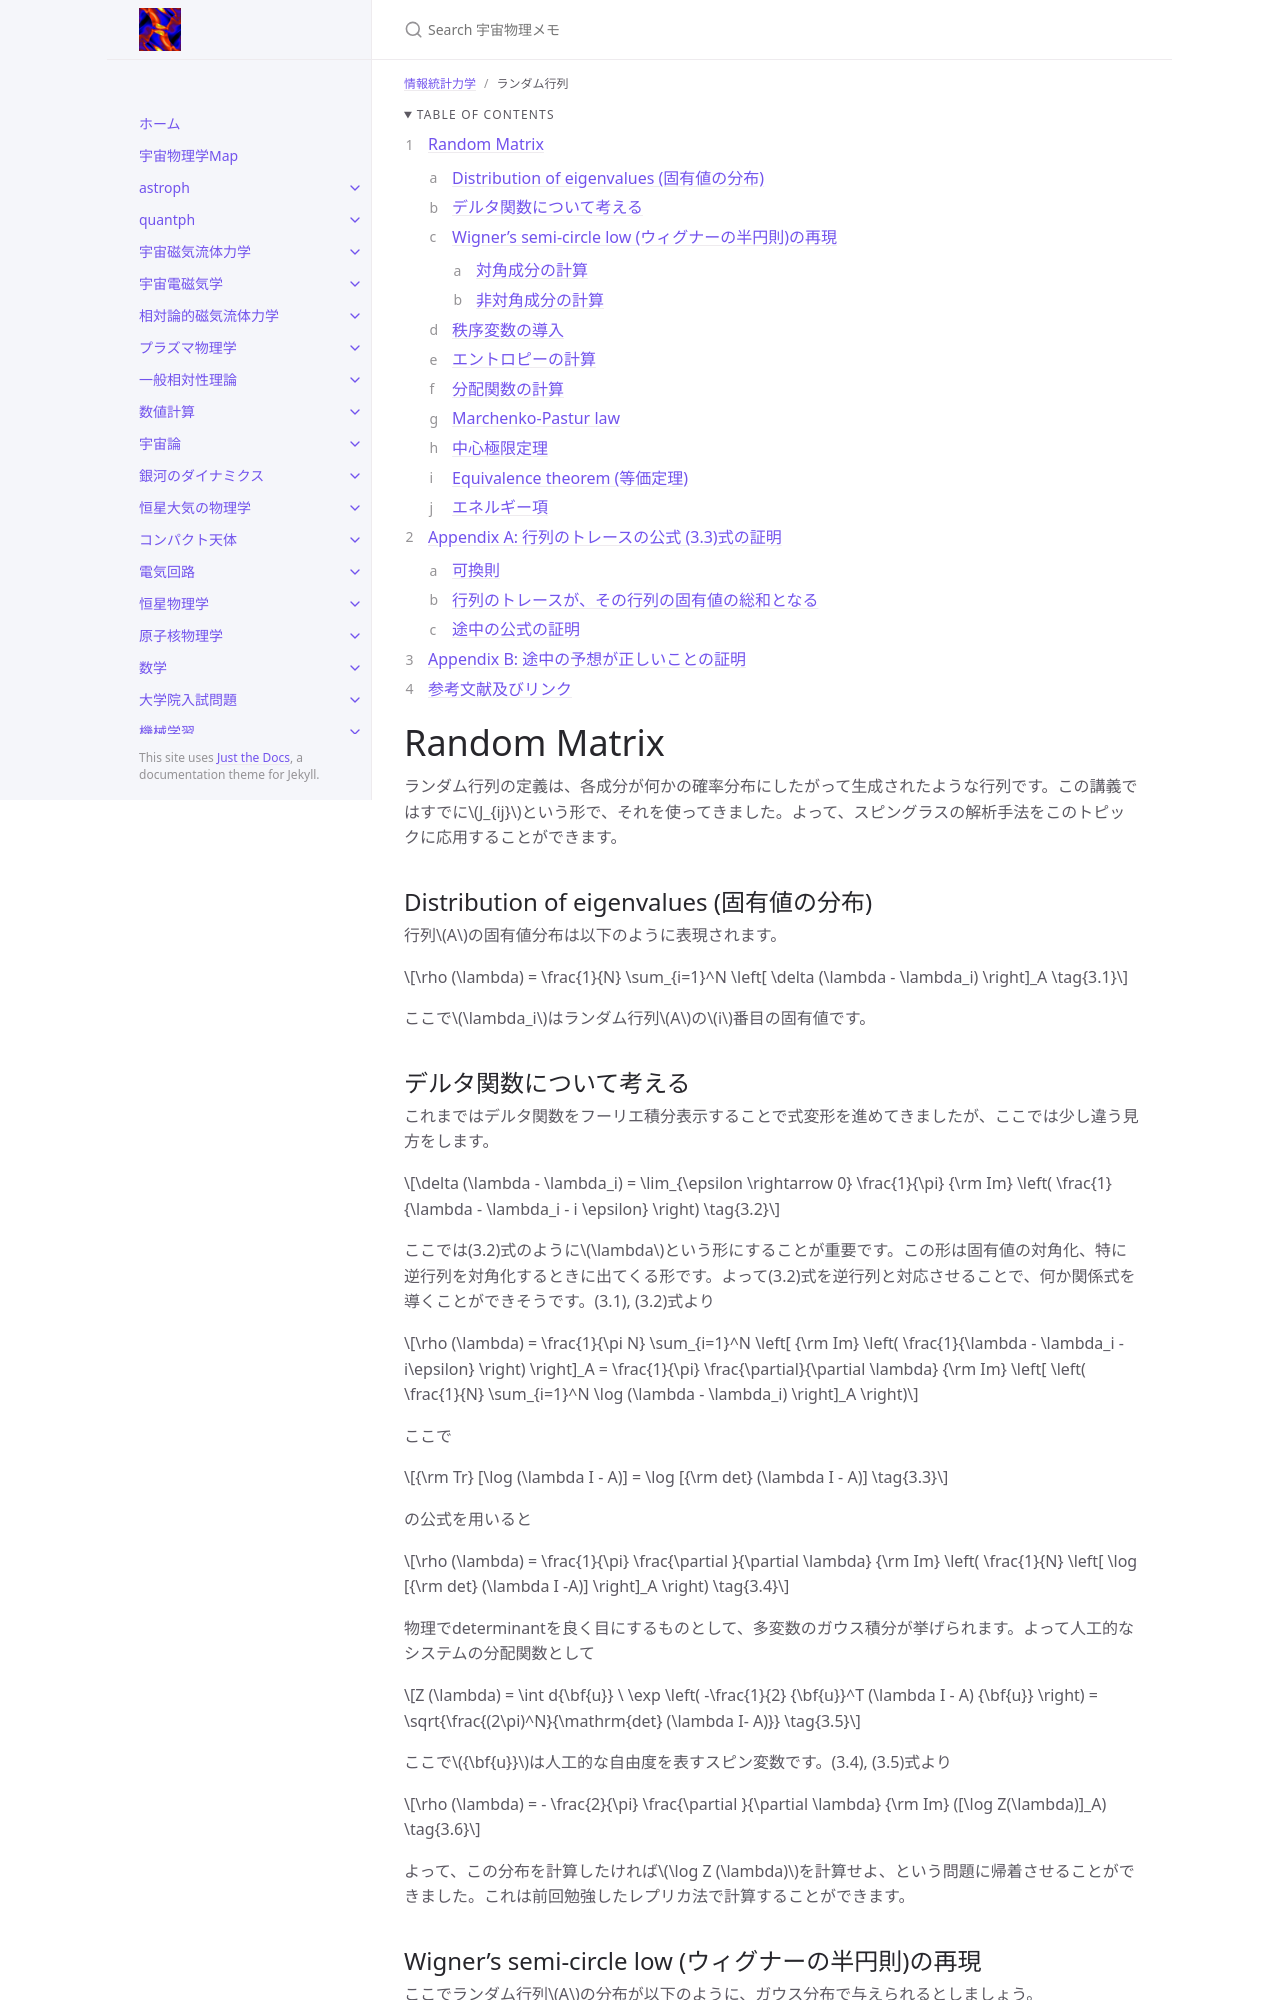

repository: github-nakasho/github-nakasho.github.io · page: docs/infostat/random_matrix.html · generator: jekyll

---
layout: default
title: ランダム行列
parent: 情報統計力学
math: mathjax3
permalink: /infostat/random_matrix
nav_order: 3
---

{: .no_toc }

<details open markdown="block">
  <summary>
    Table of contents
  </summary>
  {: .text-delta }
1. TOC
{:toc}
</details>

{% include adsense.html %}

# Random Matrix

ランダム行列の定義は、各成分が何かの確率分布にしたがって生成されたような行列です。この講義ではすでに$$J_{ij}$$という形で、それを使ってきました。よって、スピングラスの解析手法をこのトピックに応用することができます。

## Distribution of eigenvalues (固有値の分布)

行列$$A$$の固有値分布は以下のように表現されます。

$$
\rho (\lambda) 
= \frac{1}{N} \sum_{i=1}^N \left[ \delta (\lambda - \lambda_i) \right]_A \tag{3.1}
$$

ここで$$\lambda_i$$はランダム行列$$A$$の$$i$$番目の固有値です。

## デルタ関数について考える

これまではデルタ関数をフーリエ積分表示することで式変形を進めてきましたが、ここでは少し違う見方をします。

$$
\delta (\lambda - \lambda_i) 
= \lim_{\epsilon \rightarrow 0} \frac{1}{\pi} {\rm Im} \left( \frac{1}{\lambda - \lambda_i - i \epsilon} \right) \tag{3.2}
$$

ここでは(3.2)式のように$$\lambda$$という形にすることが重要です。この形は固有値の対角化、特に逆行列を対角化するときに出てくる形です。よって(3.2)式を逆行列と対応させることで、何か関係式を導くことができそうです。(3.1), (3.2)式より

$$
\rho (\lambda) 
= \frac{1}{\pi N} \sum_{i=1}^N \left[ {\rm Im} \left( \frac{1}{\lambda - \lambda_i - i\epsilon} \right) \right]_A
= \frac{1}{\pi} \frac{\partial}{\partial \lambda} {\rm Im} \left[ \left( \frac{1}{N} \sum_{i=1}^N \log (\lambda - \lambda_i) \right]_A \right)
$$

ここで

$$
{\rm Tr} [\log (\lambda I - A)] 
= \log [{\rm det} (\lambda I - A)] \tag{3.3}
$$

の公式を用いると

$$
\rho (\lambda) 
= \frac{1}{\pi} \frac{\partial }{\partial \lambda} {\rm Im} \left( \frac{1}{N} \left[ \log [{\rm det} (\lambda I -A)] \right]_A \right) \tag{3.4}
$$

物理でdeterminantを良く目にするものとして、多変数のガウス積分が挙げられます。よって人工的なシステムの分配関数として

$$
Z (\lambda) 
= \int d{\bf{u}} \ \exp \left( -\frac{1}{2} {\bf{u}}^T (\lambda I - A) {\bf{u}} \right) 
= \sqrt{\frac{(2\pi)^N}{\mathrm{det} (\lambda I- A)}} \tag{3.5}
$$

ここで$${\bf{u}}$$は人工的な自由度を表すスピン変数です。(3.4), (3.5)式より

$$
\rho (\lambda) 
= - \frac{2}{\pi} \frac{\partial }{\partial \lambda} {\rm Im} ([\log Z(\lambda)]_A) \tag{3.6}
$$

よって、この分布を計算したければ$$ \log Z (\lambda)$$を計算せよ、という問題に帰着させることができました。これは前回勉強したレプリカ法で計算することができます。

## Wigner's semi-circle low (ウィグナーの半円則)の再現

ここでランダム行列$$A$$の分布が以下のように、ガウス分布で与えられるとしましょう。

$$
P (A) 
= \left( \sqrt{\frac{N}{2\pi}} \right)^{N(N+1)} \exp \left( -\frac{N}{2} \sum_{i < j} A_{ij}^2 - \frac{N}{2} \sum_i A_{ii}^2\right) \tag{3.7}
$$

レプリカ法より、$$[\log Z(\lambda)]_A$$の代わりに$$[Z^n (\lambda)]_A$$を計算します。

$$
[Z^n (\lambda)]_A 
= \prod_{a} \int d{\bf{u}}_a \underbrace{\exp \left( - \frac{\lambda}{2} \sum_{a=1}^n {\bf{u}}_a^T {\bf{u}} \right)}_{(\odot)} \underbrace{\left[ \exp \left( \frac{1}{2} \sum_{a=1}^n {\bf{u}}_a^T A {\bf{u}} \right) \right]_A}_{=(\ast)} \tag{3.8}
$$

### 対角成分の計算

ますは(3.8)式の$$(\ast)$$の対角成分を計算しましょう。

$$
\begin{align}
\left[ \exp \left( \frac{1}{2} A_{ii} \sum_{a=1}^n u_{i, a}^2 \right) \right]_A 
&\underbrace{=}_{(3.7)} \int dA_{ii} \ \exp \left( - \frac{N}{2} A_{ii} + \frac{1}{2} A_{ii} \sum_a u_{i, a}^2 \right) \notag \\
&= \int dA_{ii} \ \exp \left( - \frac{N}{2} (A_{ii}- \frac{1}{2N} \sum_a u_{i, a}^2)^2 + \frac{1}{8N} (\sum_a u_{i, a})^2 \right) \notag \\
&\propto \int dA_{ii} \ \exp \left( \frac{1}{8N} (\sum_a u_{i, a})^2 \right) \tag{3.9}
\end{align}
$$
